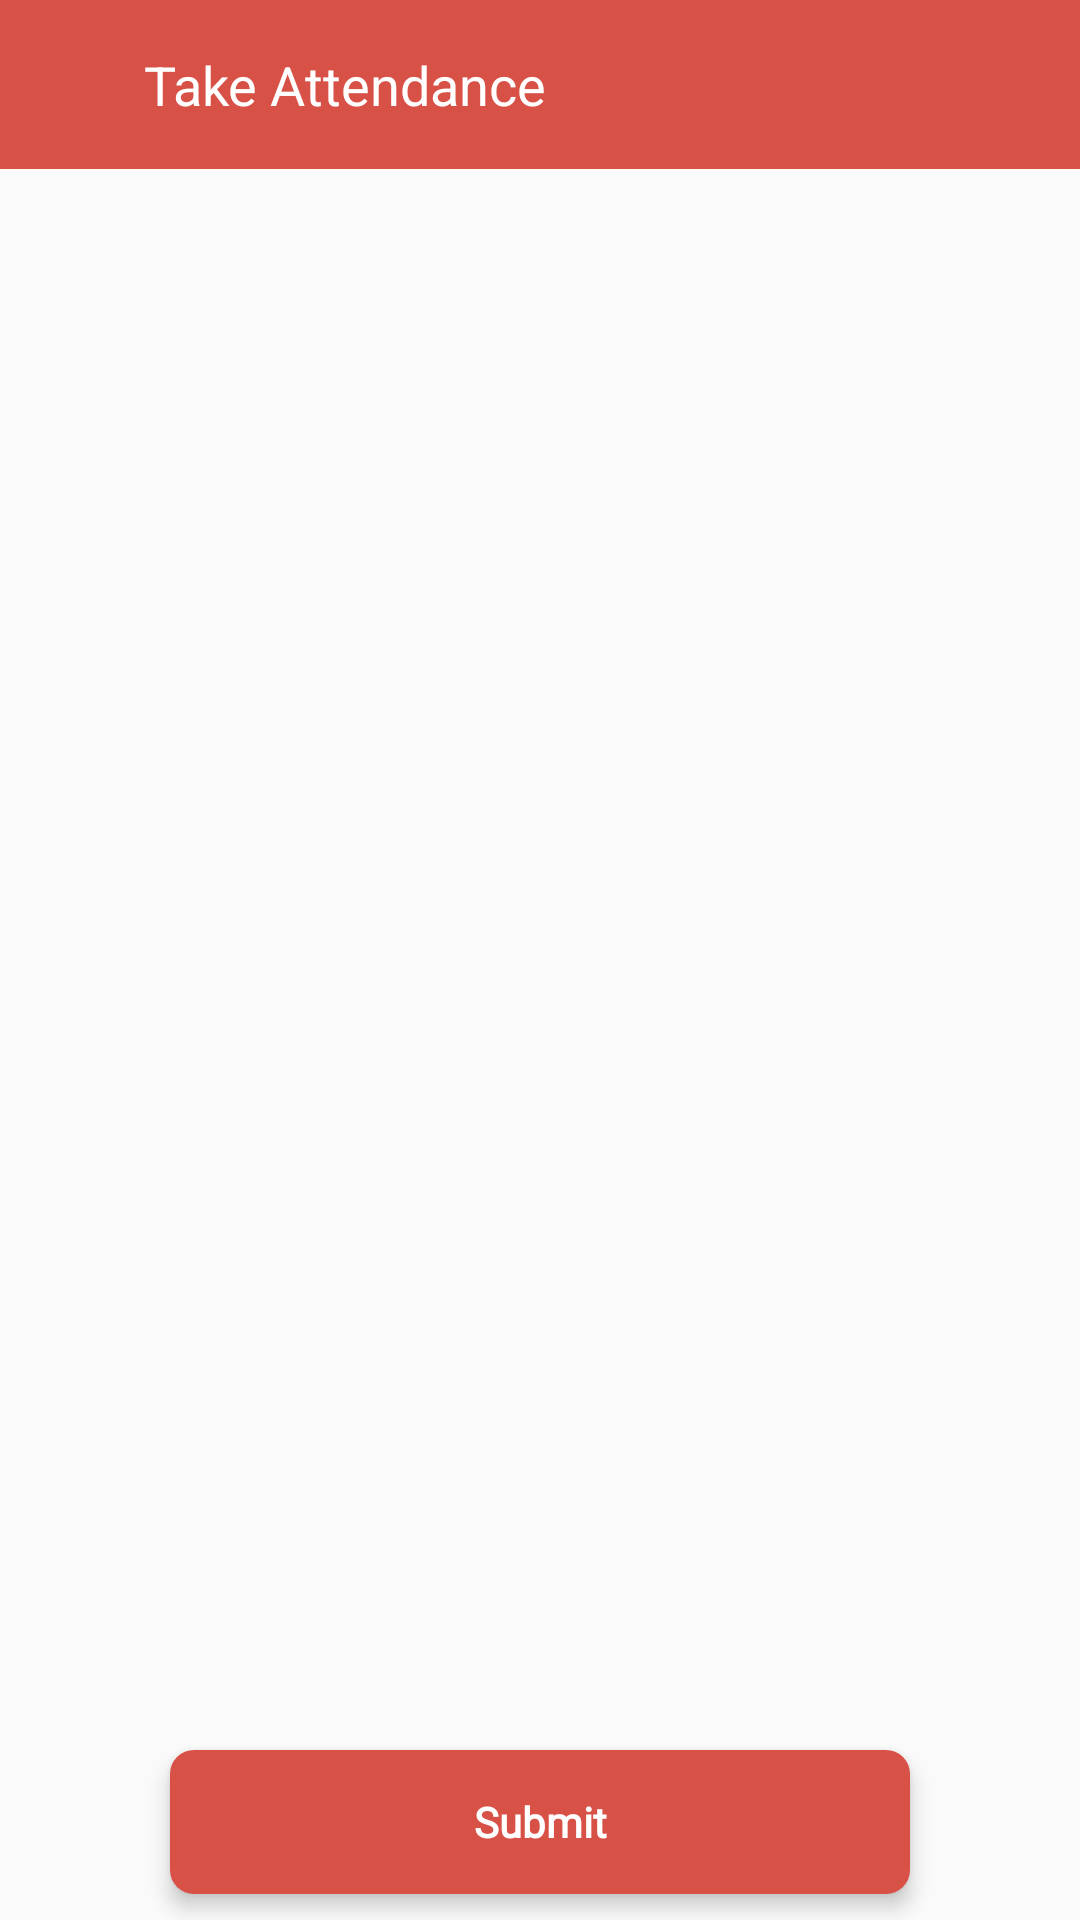

Produce the Android XML layout that renders to this screen, including the resource entries it uses.
<!-- AndroidManifest.xml: application theme AppTheme -->
<!-- res/layout/activity_take_attendance.xml -->
<?xml version="1.0" encoding="utf-8"?>
<RelativeLayout xmlns:android="http://schemas.android.com/apk/res/android"
    xmlns:app="http://schemas.android.com/apk/res-auto"
    xmlns:tools="http://schemas.android.com/tools"
    android:layout_width="match_parent"
    android:layout_height="match_parent"
    tools:context="com.techastrum.attendance.activities.student_attandence.TakeAttendanceActivity">
    <LinearLayout
        android:id="@+id/toolbar"
        android:layout_width="match_parent"
        android:layout_height="wrap_content"
        android:orientation="horizontal"
        android:background="@color/colorPrimary"
        app:layout_constraintEnd_toEndOf="parent"
        app:layout_constraintStart_toStartOf="parent"
        app:layout_constraintTop_toTopOf="parent">
        <ImageView
            android:id="@+id/btn_back"
            android:layout_width="wrap_content"
            android:layout_height="wrap_content"
            android:padding="16dp"
            android:tint="@color/white"
            app:srcCompat="@drawable/ic_arrow_back"
            android:contentDescription="@string/app_name" />
        <TextView
            android:layout_width="wrap_content"
            android:layout_height="wrap_content"
            android:padding="16dp"
            android:text="Take Attendance"
            android:textColor="@color/white"
            android:textSize="18sp" />

    </LinearLayout>

    <androidx.recyclerview.widget.RecyclerView
        android:id="@+id/rv_take_attendance"
        android:layout_width="match_parent"
        android:layout_height="match_parent"
        android:layout_above="@+id/card1"
        android:layout_below="@+id/toolbar"
        android:padding="@dimen/padding_4sp">



    </androidx.recyclerview.widget.RecyclerView>


    <androidx.cardview.widget.CardView
        android:id="@+id/card1"
        android:layout_width="match_parent"
        android:layout_height="wrap_content"
        android:layout_marginLeft="50dp"
        android:layout_marginRight="50dp"
        android:layout_marginTop="16dp"
        app:cardCornerRadius="8dp"
        app:cardElevation="4sp"
        app:cardUseCompatPadding="true"
       android:layout_alignParentBottom="true">

        <Button
            android:id="@+id/btn_save_post"
            android:layout_width="match_parent"
            android:layout_height="wrap_content"
            android:background="@color/colorPrimary"
            android:fontFamily="@font/notosans"
            android:text="@string/submit"
            android:textAllCaps="false"
            android:textColor="@color/white"
            android:textStyle="bold" />

    </androidx.cardview.widget.CardView>

</RelativeLayout>
<!-- resources referenced by this layout -->
<resources>
  <color name="colorPrimary">#D85147</color>
  <color name="white">#FFFFFF</color>
  <dimen name="padding_4sp">4sp</dimen>
  <string name="app_name">Student Attendance</string>
  <string name="submit">Submit</string>
  <style name="AppTheme" parent="Theme.AppCompat.Light.NoActionBar">
          
          <item name="colorPrimary">@color/colorPrimary</item>
          <item name="colorPrimaryDark">@color/colorPrimaryDark</item>
          <item name="colorAccent">@color/colorAccent</item>
          <item name="android:windowSoftInputMode">stateHidden</item>
      </style>
  <color name="colorPrimaryDark">#BC3B31</color>
  <color name="colorAccent">#03DAC5</color>
</resources>
